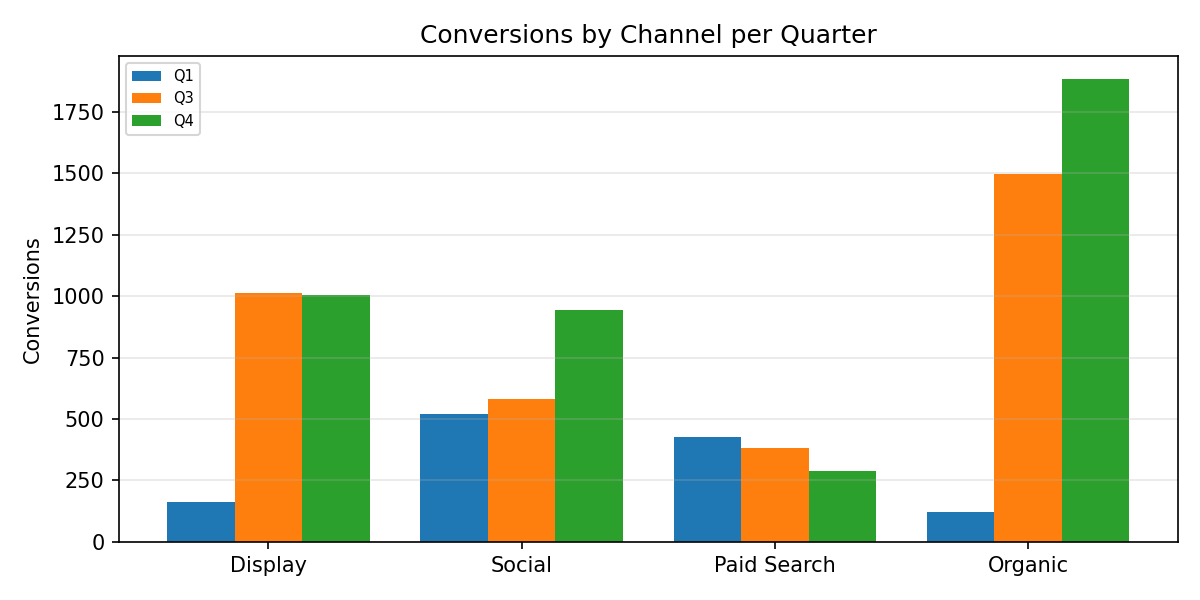

The data file committed next to this chart (first rows):
Category, Q1, Q3, Q4
Display, 161.0, 1013, 1006
Social, 520.0, 582.0, 943.0
Paid Search, 425.0, 384.0, 287.0
Organic, 123.0, 1495, 1883
